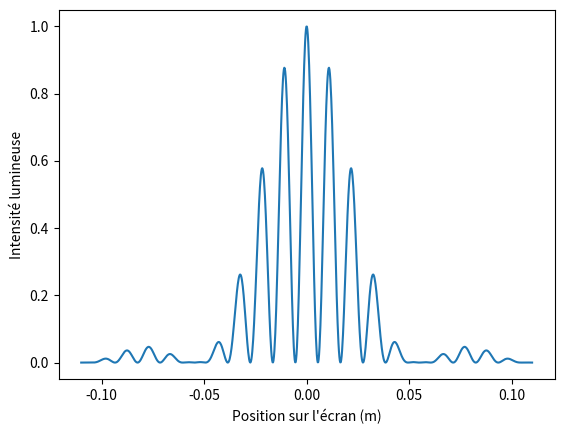
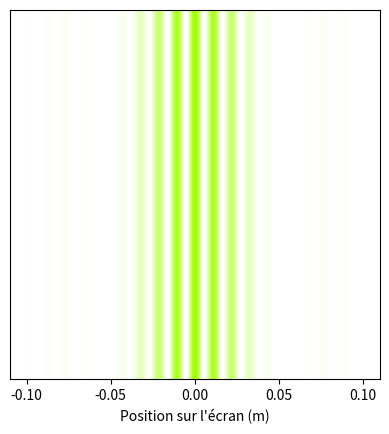

These charts were generated, in order, by the following Python code: (Note: this script raises an exception after producing the figures.)
#!/usr/bin/env python
# coding: utf-8

# In[1]:


import numpy as np
import matplotlib.pyplot as plt
import matplotlib.colors
from matplotlib import cm
from matplotlib.colors import ListedColormap, LinearSegmentedColormap
from matplotlib.cm import ScalarMappable
from matplotlib.colors import Normalize

def wavelength_to_rgb(wavelength, gamma=0.8):
    ''' taken from http://www.noah.org/wiki/Wavelength_to_RGB_in_Python
    This converts a given wavelength of light to an 
    approximate RGB color value. The wavelength must be given
    in nanometers in the range from 380 nm through 750 nm
    (789 THz through 400 THz).
    Based on code by Dan Bruton
    http://www.physics.sfasu.edu/astro/color/spectra.html
    Additionally alpha value set to 0.5 outside range
    '''
    wavelength = float(wavelength)
    if wavelength >= 380 and wavelength <= 750:
        A = 1.
    else:
        A=0.5
    if wavelength < 380:
        wavelength = 380.
    if wavelength >750:
        wavelength = 750.
    if wavelength >= 380 and wavelength <= 440:
        attenuation = 0.3 + 0.7 * (wavelength - 380) / (440 - 380)
        R = ((-(wavelength - 440) / (440 - 380)) * attenuation) ** gamma
        G = 0.0
        B = (1.0 * attenuation) ** gamma
    elif wavelength >= 440 and wavelength <= 490:
        R = 0.0
        G = ((wavelength - 440) / (490 - 440)) ** gamma
        B = 1.0
    elif wavelength >= 490 and wavelength <= 510:
        R = 0.0
        G = 1.0
        B = (-(wavelength - 510) / (510 - 490)) ** gamma
    elif wavelength >= 510 and wavelength <= 580:
        R = ((wavelength - 510) / (580 - 510)) ** gamma
        G = 1.0
        B = 0.0
    elif wavelength >= 580 and wavelength <= 645:
        R = 1.0
        G = (-(wavelength - 645) / (645 - 580)) ** gamma
        B = 0.0
    elif wavelength >= 645 and wavelength <= 750:
        attenuation = 0.3 + 0.7 * (750 - wavelength) / (750 - 645)
        R = (1.0 * attenuation) ** gamma
        G = 0.0
        B = 0.0
    else:
        R = 0.0
        G = 0.0
        B = 0.0
    return (R,G,B,A)


# In[2]:


def make_color_map ( wavelength ):
    """ Return a LinearSegmentedColormap going from transparent to full intensity
    for a wavelength given in nanometer .
    wavelength : float (in nm)
    """
    R, G, B, A = wavelength_to_rgb ( wavelength )
    colors = [(R,G,B,c) for c in np. linspace (0 ,1 ,100)]
    return matplotlib.colors.LinearSegmentedColormap . from_list ("mycmap ", colors )


# In[5]:


from matplotlib import cm
from matplotlib.colors import ListedColormap, LinearSegmentedColormap
from matplotlib.cm import ScalarMappable
from matplotlib.colors import Normalize

def sinc(x):
    return np.sinc(x/np.pi)

def I(I0,d,a,X,lamb,f,N,theta):
    c=2*np.pi/((f*lamb))
    y=[]
    for x in X:
        if x!=0:
            y.append(I0*(np.sin(c*N*(x-f*np.sin(theta))*d/2)/(N*np.sin(c*(x-f*np.sin(theta))*d/2)))**2*(sinc(c*(x-f*np.sin(theta))*a/2))**2)
        else:
            y.append(I0)
    return y

class interference:

    def __init__(self,a,d,lamb,f,N,theta):
        self.a=a
        self.d=d
        self.lamb=lamb
        self.f=f
        self.N=N
        self.theta=theta
        n=2
        I0=1
        self.I0=I0
        ordre=(n*self.lamb*self.f/self.a)
        self.ordre=ordre
        self.wv = self.lamb*10**9

    def graphe_intensite(self):
        X=np.linspace(-self.ordre,self.ordre,1000)
        In=I(self.I0,self.d,self.a,X,self.lamb,self.f,self.N,self.theta)
        return X,In

    def figure(self):
        X,I=self.graphe_intensite()
        y,x=np.meshgrid(I,X)
        comap=make_color_map(self.wv)
        extent=[-self.ordre,self.ordre,-self.ordre,self.ordre]
        return y, comap, extent

    def colorbar(self):
        R, G, B, A = wavelength_to_rgb (self.wv)
        colors = [(0, 0, 0), (R, G, B)]
        cm = LinearSegmentedColormap.from_list("Custom", colors, N=100)
        cmappable = ScalarMappable(norm=Normalize(0,1), cmap=cm)
        return cmappable



#Exemple de l'utilisation de la classe  
inte=interference(10*10**(-6),50*10**(-6),550*10**(-9),1,2,0 )

#Récupération des données nécessaires à l'affichage du graphique
X,Ig=inte.graphe_intensite()
#Récupération des données nécessaires à l'affichage de la figure
y,comap,extent=inte.figure()

#Affichage du graphique
plt.figure()
plt.xlabel("Position sur l'écran (m)")
plt.ylabel("Intensité lumineuse")
plt.plot(X,Ig)
plt.show()

#Affichage de la figure 
fig, ax = plt.subplots()
ax.imshow(y,cmap=comap, extent=extent)
ax.yaxis.set_visible(False)
plt.xlabel("Position sur l'écran (m)")

plt.colorbar(inte.colorbar())#Affichage de la colorbar grâce à la classe

plt. gca (). set_facecolor ("0")
plt. show()
